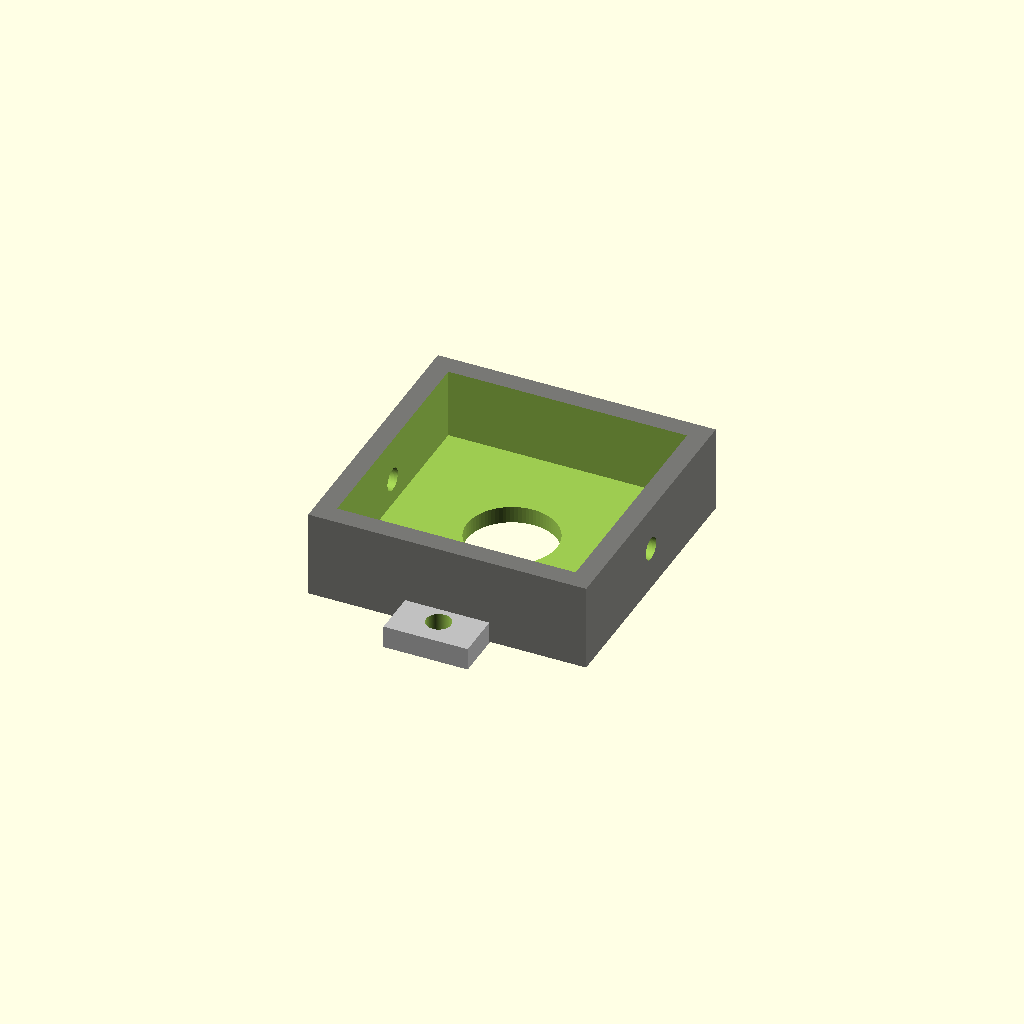
Cell 1 — every parameter at its default value.
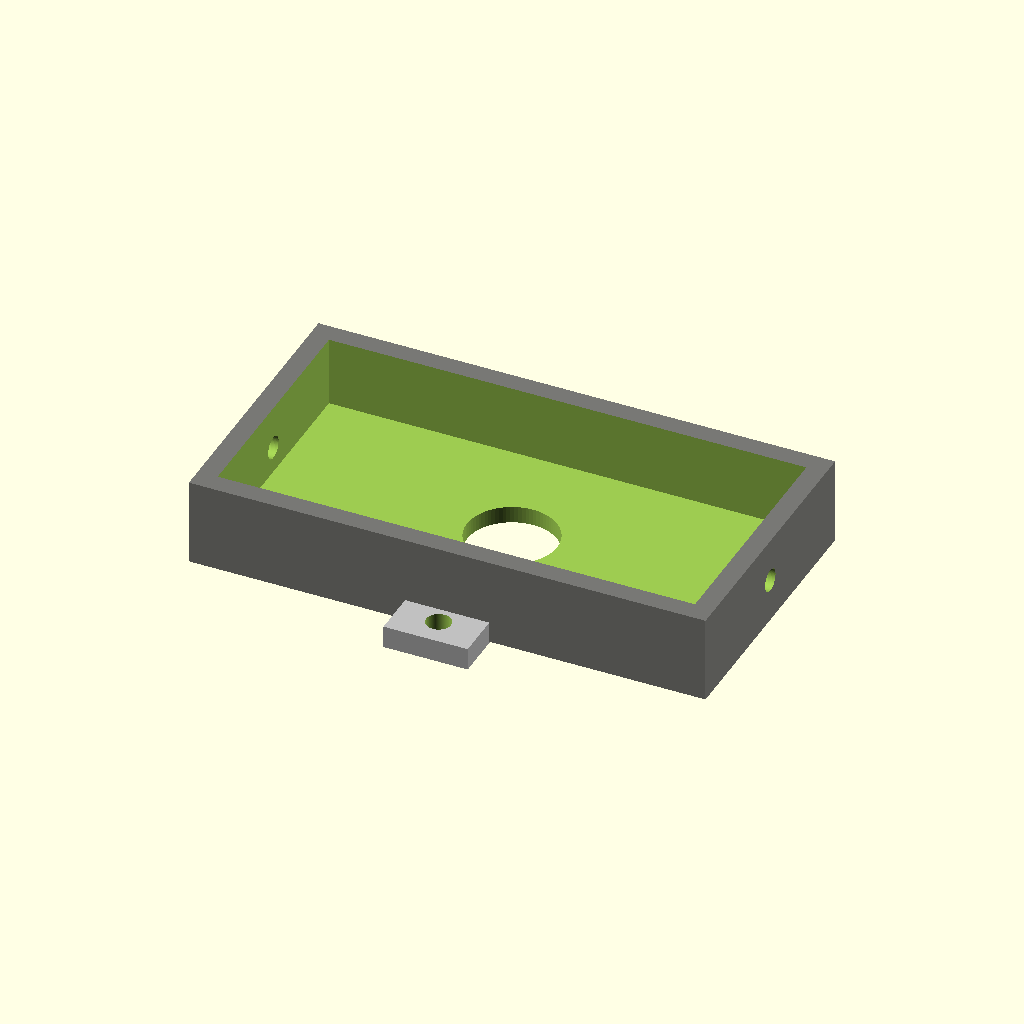
Cell 2: the same model with sensor_pocket_w = 85.
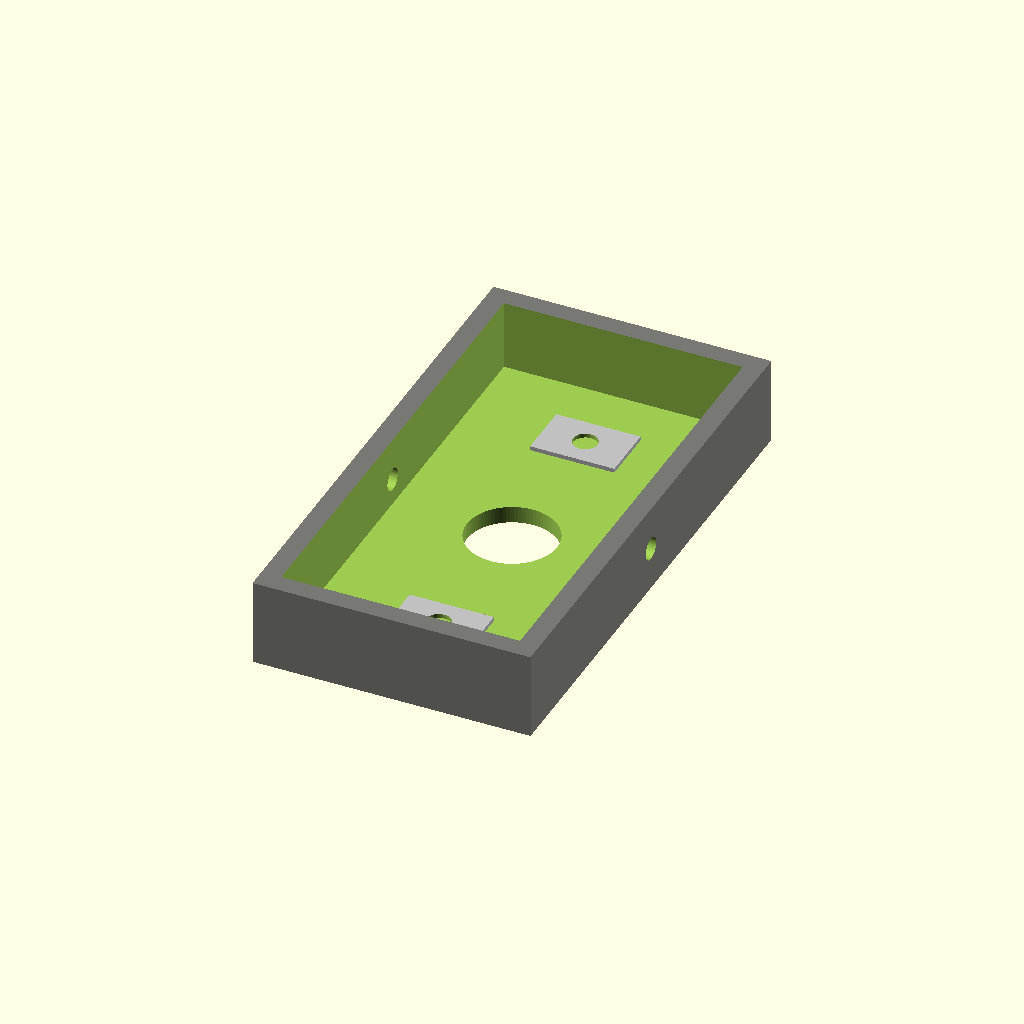
Cell 3: the same model with sensor_pocket_h = 85.
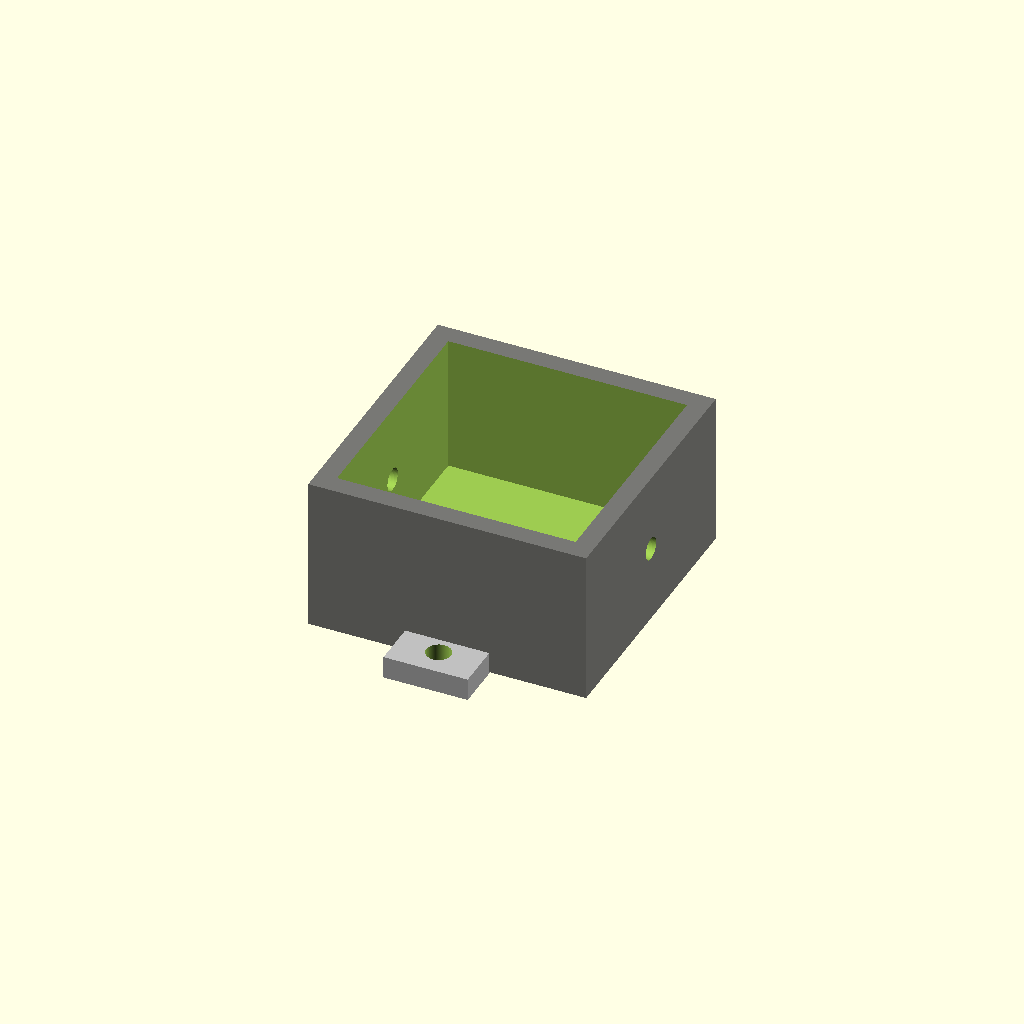
Cell 4: clearance_depth = 24 (everything else at default).
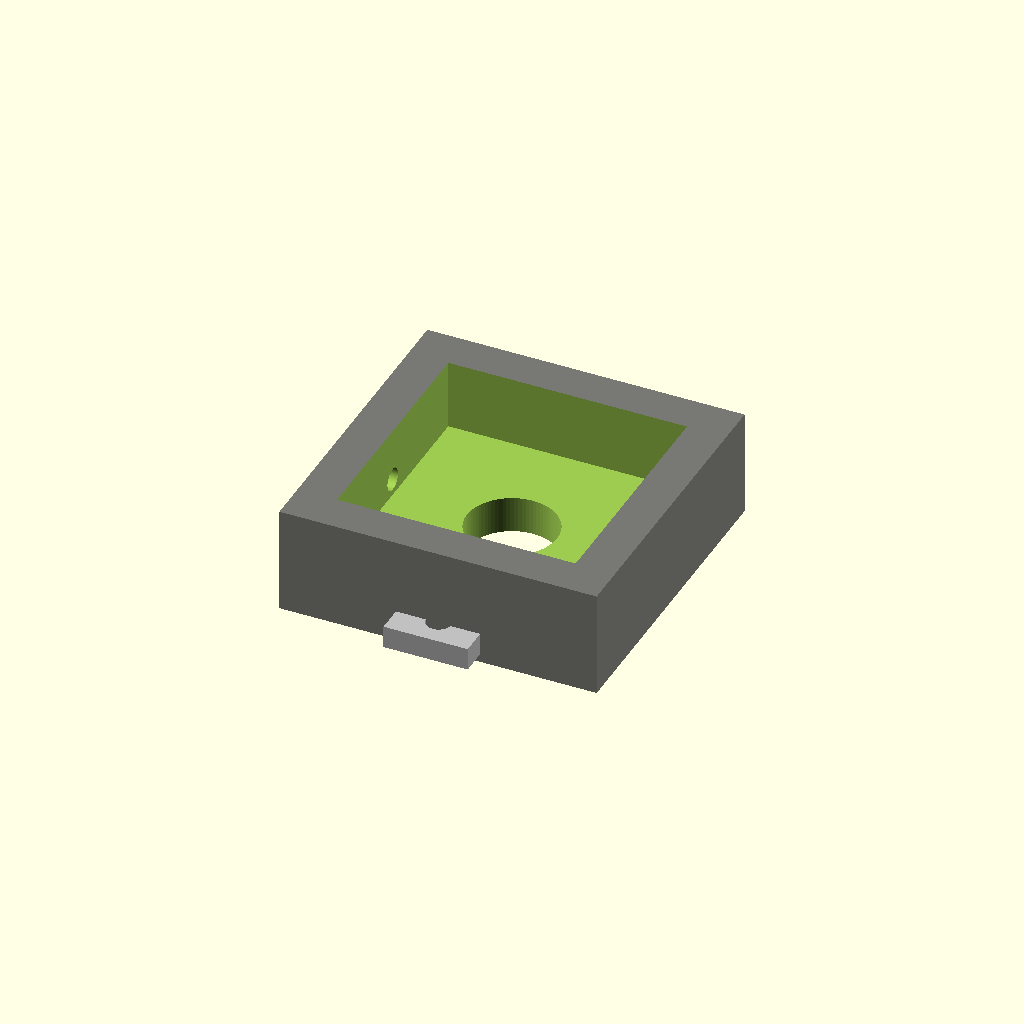
Cell 5: the same model with shield_wall = 7.
All cells are drawn from one camera (rotation 55°, 0°, 25°, orthographic, colour scheme Cornfield), so only the parameter changes between them.
OpenSCAD source file hardware/optic_bus_mount.scad:
// ====================================================================
// DESIGN STANDARDS: RT Optoelectronic Assembly
// Mounting Substructure and Shield Isolation for Visual Transceiver Array
// ====================================================================

$fn = 80;

// Mechanical Interface Tolerances
sensor_pocket_w = 42.5;
sensor_pocket_h = 42.5;
clearance_depth = 12.0;
shield_wall     = 3.5;

module optoelectronic_shield_chassis() {
    difference() {
        // Main Outer Shield Wall Enclosure (Faraday Attenuation Boundary)
        color("DimGray", 0.9)
            cube([sensor_pocket_w + (shield_wall * 2), 
                  sensor_pocket_h + (shield_wall * 2), 
                  clearance_depth + shield_wall], center = true);
        
        // Internal Pocket Array for Visual Transceiver Board Placement
        translate([0, 0, shield_wall / 2])
            cube([sensor_pocket_w, sensor_pocket_h, clearance_depth + 1], center = true);
            
        // Central Clear Opening for Fiber Optic Cable Bus Junction
        cylinder(h = clearance_depth + shield_wall + 5, r = 8.0, center = true);
        
        // Coaxial Grounding Pin Routing Ports (Left/Right Ports)
        translate([sensor_pocket_w / 2 + 1.5, 0, 0])
            rotate([0, 90, 0])
                cylinder(h = 10, r = 2.0, center = true);
                
        translate([-(sensor_pocket_w / 2 + 1.5), 0, 0])
            rotate([0, 90, 0])
                cylinder(h = 10, r = 2.0, center = true);
    }
}

module isolation_mounting_tabs() {
    // Structural structural ears to secure transceiver housing to mainframe mount
    for (offset_y = [-28, 28]) {
        translate([0, offset_y, -(clearance_depth / 2)]) {
            difference() {
                color("Silver", 1.0)
                    cube([15.0, 10.0, 4.0], center = true);
                // Alignment bolt hole path
                cylinder(h = 6.0, r = 2.2, center = true);
            }
        }
    }
}

// Final Hardware Assembly Merge
union() {
    optoelectronic_shield_chassis();
    isolation_mounting_tabs();
}
Parameter table extracted from the source (name, type, default, range or options):
sensor_pocket_w: number, default 42.5
sensor_pocket_h: number, default 42.5
clearance_depth: number, default 12
shield_wall: number, default 3.5
